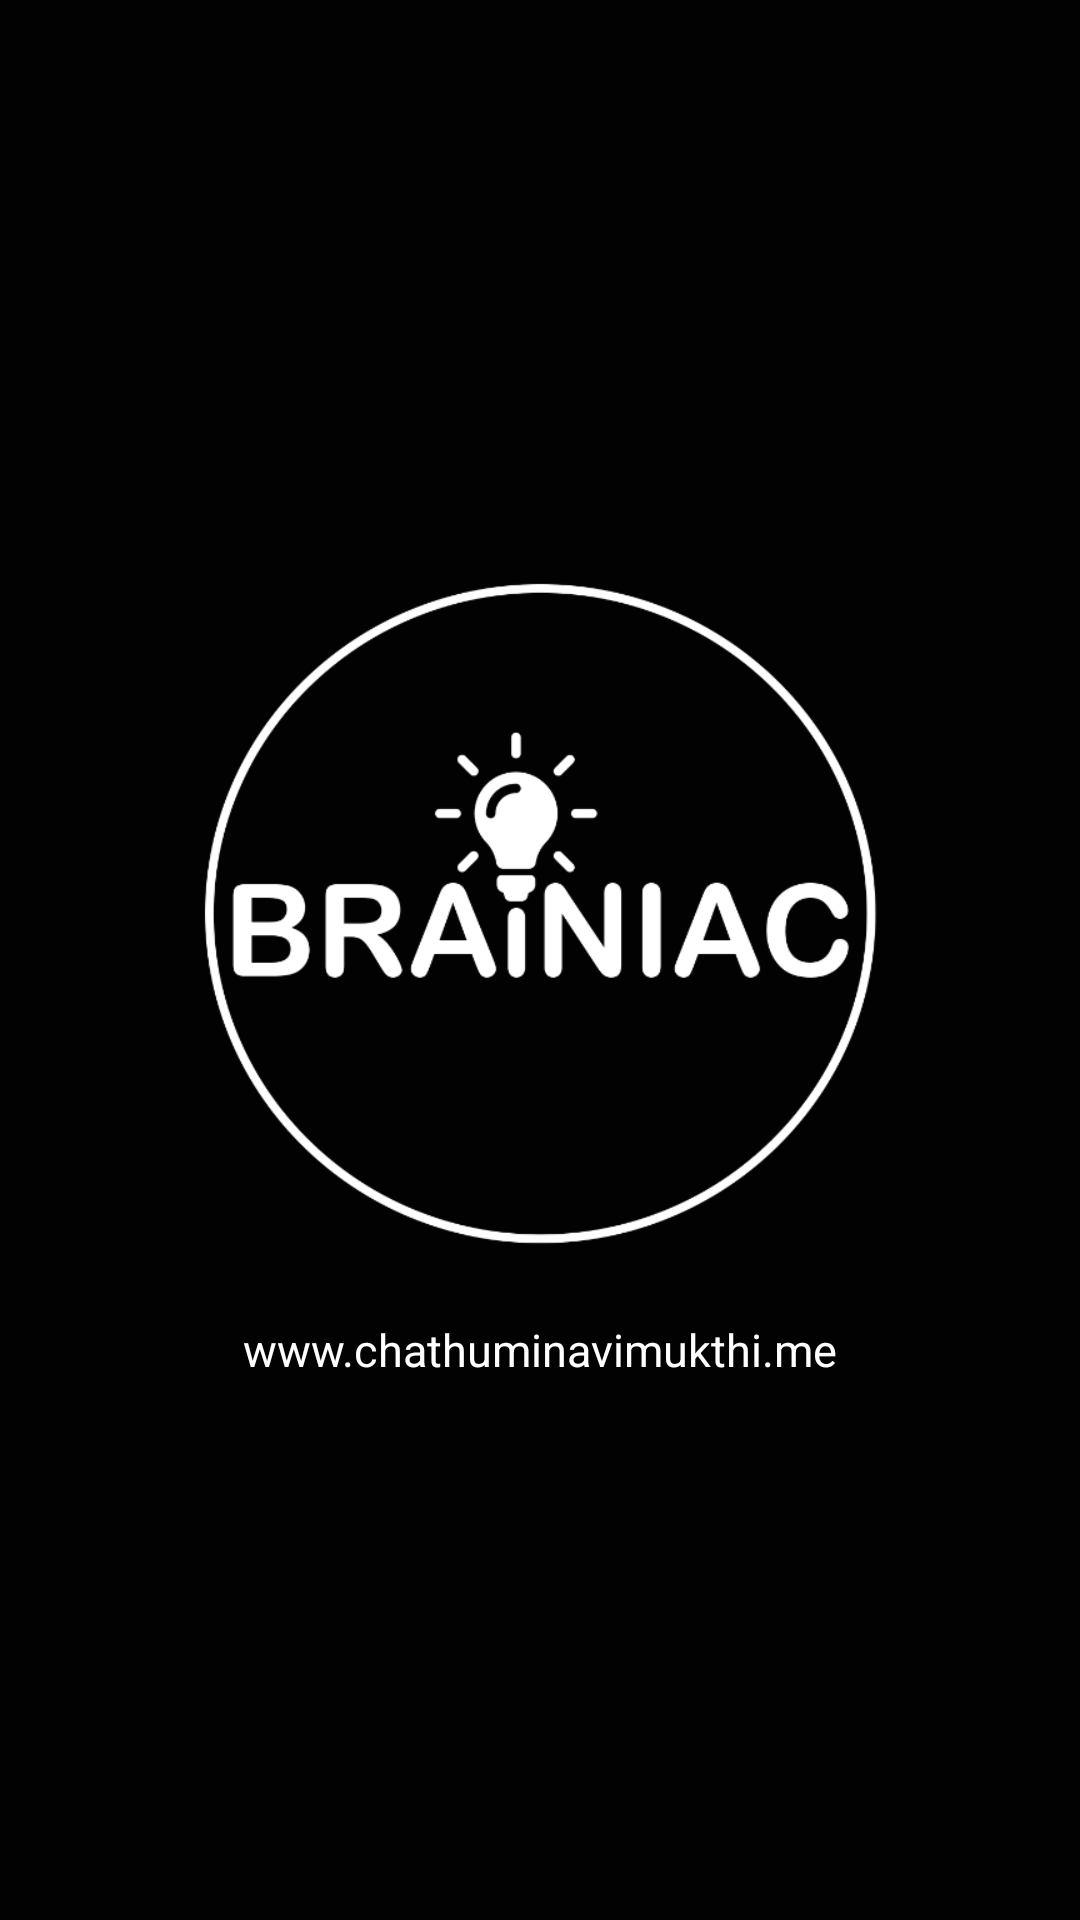

Android layout source for this screen:
<!-- AndroidManifest.xml: application theme AppTheme -->
<!-- res/layout/activity_logo_trans.xml -->
<?xml version="1.0" encoding="utf-8"?>
<RelativeLayout xmlns:android="http://schemas.android.com/apk/res/android"
    xmlns:app="http://schemas.android.com/apk/res-auto"
    xmlns:tools="http://schemas.android.com/tools"
    android:layout_width="match_parent"
    android:layout_height="match_parent"
    tools:context="com.example.chathumina.brainiac.LogoTrans">

    <LinearLayout
        android:gravity="center"
        android:layout_width="match_parent"
        android:layout_height="match_parent"
        android:orientation="vertical"
        android:background="@color/colorPrimaryDark">

        <ImageView
            android:id="@+id/logox"
            android:src="@drawable/ic_brainiac_logo"
            android:layout_gravity="center"
            android:layout_width="@dimen/logo_width"
            android:layout_height="@dimen/logo_height"
            />
        <TextView
            android:id="@+id/xlabs"
            android:layout_marginTop="10dp"
            android:layout_width="wrap_content"
            android:layout_height="wrap_content"
            android:textSize="15sp"
            android:text="@string/app_comp"
            android:textColor="@color/white"
            android:layout_gravity="center|bottom"/>

    </LinearLayout>
</RelativeLayout>
<!-- resources referenced by this layout -->
<resources>
  <color name="colorPrimaryDark">#020202</color>
  <color name="white">#ffffff</color>
  <dimen name="logo_height">250dp</dimen>
  <dimen name="logo_width">250dp</dimen>
  <!-- drawable ic_brainiac_logo: png bitmap (drawable-hdpi, 15895 bytes) -->
  <string name="app_comp">www.example.me</string>
  <style name="AppTheme" parent="Theme.AppCompat.Light.NoActionBar">
          
          <item name="colorPrimary">@color/colorPrimary</item>
          <item name="colorPrimaryDark">@color/colorPrimaryDark</item>
          <item name="colorAccent">@color/colorAccent</item>
      </style>
  <color name="colorPrimary">#111112</color>
  <color name="colorAccent">#FF4081</color>
</resources>
